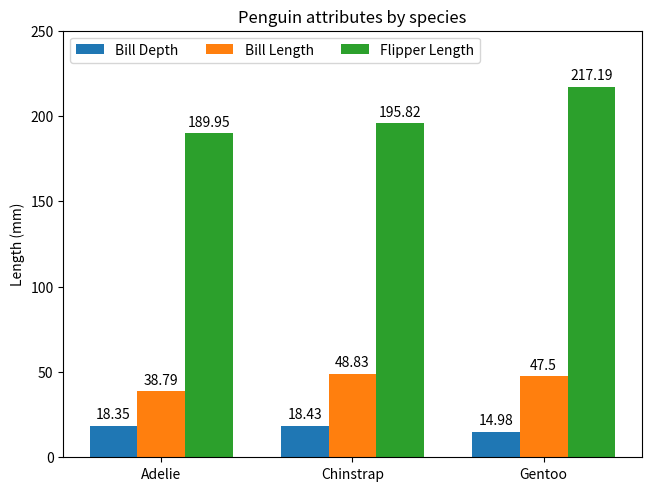

This chart was generated by the following Python code:
import matplotlib.pyplot as plt 
import numpy as np

species = ("Adelie", "Chinstrap", "Gentoo")
penguin_means = {
    'Bill Depth': (18.35, 18.43, 14.98),
    'Bill Length': (38.79, 48.83, 47.50),
    'Flipper Length': (189.95, 195.82, 217.19),
}
x = np.arange(len(species))
width = 0.25
multiplier = 0

fig, ax = plt.subplots(layout = "constrained")
#attribute = x
#measurement = y

for attribute, measurement in penguin_means.items():
    offset = width * multiplier
    rects = ax.bar(x + offset, measurement, width, label = attribute)
    ax.bar_label(rects, padding = 3)
    multiplier += 1

ax.set_ylabel("Length (mm)")
ax.set_title("Penguin attributes by species")
ax.set_xticks(x + width, species)
ax.legend(loc = "upper left", ncols = 3)
ax.set_ylim(0, 250)

plt.show()
